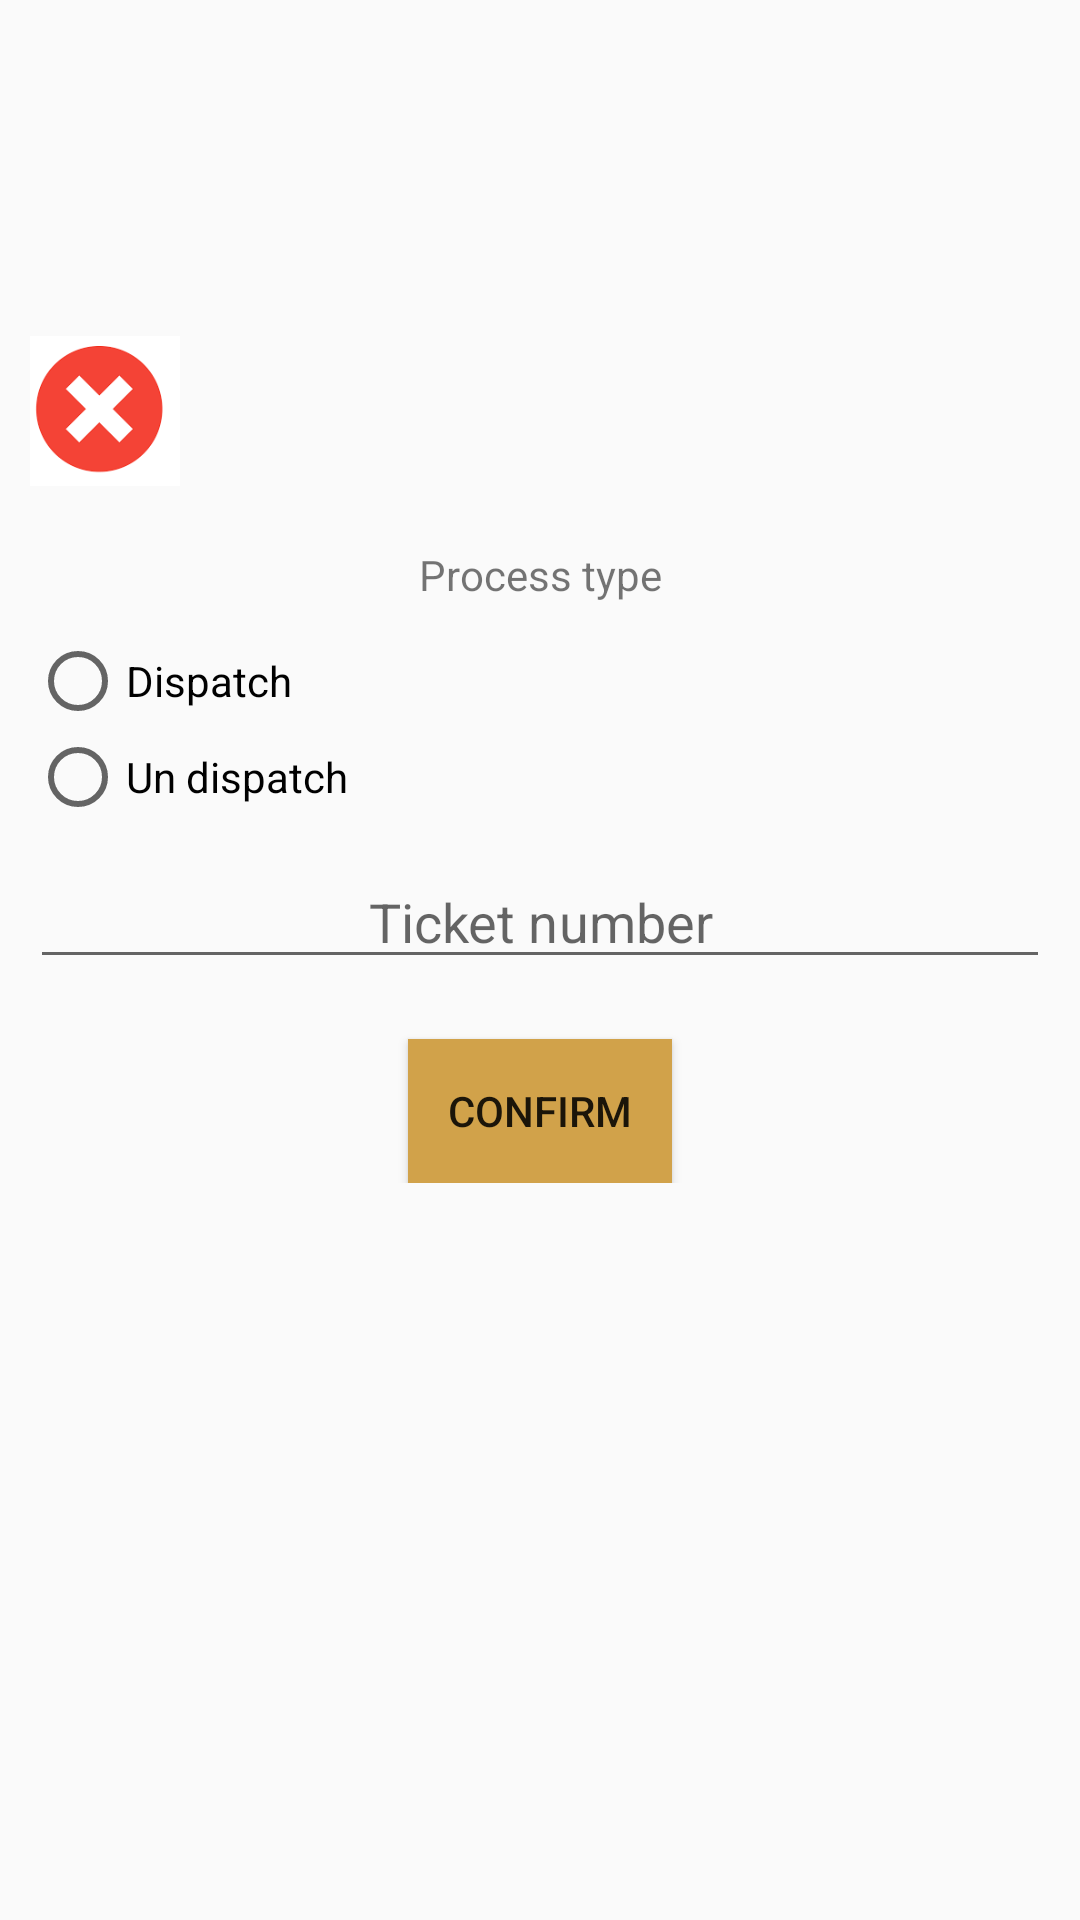

Android layout source for this screen:
<!-- AndroidManifest.xml: application theme AppTheme -->
<!-- res/layout/activity_dispatch.xml -->
<?xml version="1.0" encoding="utf-8"?>
<androidx.core.widget.NestedScrollView xmlns:android="http://schemas.android.com/apk/res/android"
    xmlns:app="http://schemas.android.com/apk/res-auto"
    xmlns:tools="http://schemas.android.com/tools"
    android:layout_width="match_parent"
    android:layout_height="match_parent"
    tools:context=".activities.DispatchActivity">

    <androidx.constraintlayout.widget.ConstraintLayout
        android:layout_width="match_parent"
        android:layout_height="match_parent">

        <TextView
            android:id="@+id/userNameText"
            android:layout_width="0dp"
            android:layout_height="wrap_content"
            android:layout_marginStart="10dp"
            android:layout_marginTop="5dp"
            android:layout_marginEnd="10dp"
            android:gravity="center"
            app:layout_constraintEnd_toEndOf="parent"
            app:layout_constraintStart_toStartOf="parent"
            app:layout_constraintTop_toTopOf="parent" />

        <TextView
            android:id="@+id/sdpText"
            android:layout_width="0dp"
            android:layout_height="wrap_content"
            android:layout_marginStart="10dp"
            android:layout_marginTop="10dp"
            android:layout_marginEnd="10dp"
            android:gravity="center"
            app:layout_constraintEnd_toEndOf="parent"
            app:layout_constraintStart_toStartOf="parent"
            app:layout_constraintTop_toBottomOf="@+id/userNameText" />

        <TextView
            android:id="@+id/tripCodeText"
            android:layout_width="150dp"
            android:layout_height="wrap_content"
            android:layout_marginTop="20dp"
            android:layout_marginEnd="10dp"
            android:layout_marginStart="10dp"
            android:layout_marginLeft="10dp"
            android:layout_marginRight="10dp"
            android:gravity="center"
            app:layout_constraintStart_toStartOf="parent"
            app:layout_constraintHorizontal_bias="0.5"
            app:layout_constraintTop_toBottomOf="@+id/sdpText" />

        <TextView
            android:id="@+id/tripDateText"
            android:layout_width="150dp"
            android:layout_height="wrap_content"
            android:layout_marginTop="20dp"
            android:layout_marginEnd="10dp"
            android:layout_marginStart="10dp"
            android:layout_marginLeft="10dp"
            android:layout_marginRight="10dp"
            android:gravity="center"
            app:layout_constraintHorizontal_bias="0.5"
            app:layout_constraintStart_toEndOf="@id/tripCodeText"
            app:layout_constraintTop_toBottomOf="@+id/sdpText" />

        <TextView android:id="@+id/icon"
            android:background="@mipmap/error"
            android:layout_width="50dp"
            android:layout_height="50dp"
            android:layout_marginTop="20dp"
            android:layout_marginEnd="10dp"
            android:layout_marginStart="10dp"
            android:layout_marginLeft="10dp"
            android:layout_marginRight="10dp"
            android:gravity="center"
            app:layout_constraintStart_toStartOf="parent"
            app:layout_constraintHorizontal_bias="0.5"
            app:layout_constraintTop_toBottomOf="@+id/tripCodeText"/>

        <TextView
            android:id="@+id/result"
            android:layout_width="250dp"
            android:layout_height="wrap_content"
            android:layout_marginTop="20dp"
            android:layout_marginEnd="10dp"
            android:layout_marginStart="10dp"
            android:layout_marginLeft="10dp"
            android:layout_marginRight="10dp"
            android:gravity="center"
            app:layout_constraintHorizontal_bias="0.5"
            app:layout_constraintStart_toEndOf="@id/icon"
            app:layout_constraintTop_toBottomOf="@+id/tripDateText" />

        <TextView
            android:id="@+id/textView"
            android:layout_width="0dp"
            android:layout_height="wrap_content"
            android:layout_marginStart="10dp"
            android:layout_marginTop="20dp"
            android:layout_marginEnd="10dp"
            android:gravity="center"
            android:text="@string/dispatchProcess"
            app:layout_constraintEnd_toEndOf="parent"
            app:layout_constraintStart_toStartOf="parent"
            app:layout_constraintTop_toBottomOf="@+id/icon" />

        <RadioGroup
            android:id="@+id/dispatchGroup"
            android:layout_width="0dp"
            android:layout_height="wrap_content"
            android:layout_marginStart="10dp"
            android:layout_marginTop="10dp"
            android:layout_marginEnd="10dp"
            app:layout_constraintEnd_toEndOf="parent"
            app:layout_constraintStart_toStartOf="parent"
            app:layout_constraintTop_toBottomOf="@+id/textView">

            <RadioButton
                android:id="@+id/radioDispatch"
                android:layout_width="wrap_content"
                android:layout_height="wrap_content"
                android:text="@string/dispatch" />

            <RadioButton
                android:id="@+id/radioUnDispatch"
                android:layout_width="wrap_content"
                android:layout_height="wrap_content"
                android:text="@string/unDispatch" />
        </RadioGroup>

        <EditText
            android:id="@+id/ticketNumText"
            android:layout_width="0dp"
            android:layout_height="wrap_content"
            android:layout_marginStart="10dp"
            android:layout_marginTop="10dp"
            android:layout_marginEnd="10dp"
            android:gravity="center"
            android:hint="@string/ticketNum"
            android:imeActionLabel="@string/confirm"
            android:imeOptions="actionDone"
            android:inputType="text"
            android:longClickable="true"
            android:selectAllOnFocus="true"
            android:singleLine="true"
            app:layout_constraintEnd_toEndOf="parent"
            app:layout_constraintStart_toStartOf="parent"
            app:layout_constraintTop_toBottomOf="@+id/dispatchGroup" />

        <Button
            android:id="@+id/dispatchButton"
            android:layout_width="wrap_content"
            android:layout_height="wrap_content"
            android:layout_gravity="start"
            android:layout_marginTop="20dp"
            android:background="@color/saptco"
            android:text="@string/confirm"
            app:layout_constraintBottom_toBottomOf="parent"
            app:layout_constraintEnd_toEndOf="parent"
            app:layout_constraintStart_toStartOf="parent"
            app:layout_constraintTop_toBottomOf="@+id/ticketNumText"
            app:layout_constraintVertical_bias="0.2" />

    </androidx.constraintlayout.widget.ConstraintLayout>

</androidx.core.widget.NestedScrollView>
<!-- resources referenced by this layout -->
<resources>
  <color name="saptco">#d1a24a</color>
  <!-- mipmap error: png bitmap (mipmap-mdpi, 5328 bytes) -->
  <string name="confirm">Confirm</string>
  <string name="dispatch">Dispatch</string>
  <string name="dispatchProcess">Process type</string>
  <string name="ticketNum">Ticket number</string>
  <string name="unDispatch">Un dispatch</string>
  <style name="AppTheme" parent="Theme.AppCompat.Light.DarkActionBar">
          
          <item name="colorPrimary">@color/saptco</item>
          <item name="colorPrimaryDark">@color/colorPrimaryDark</item>
          <item name="colorAccent">@color/colorAccent</item>
      </style>
  <color name="colorPrimaryDark">#3700B3</color>
  <color name="colorAccent">#03DAC5</color>
</resources>
